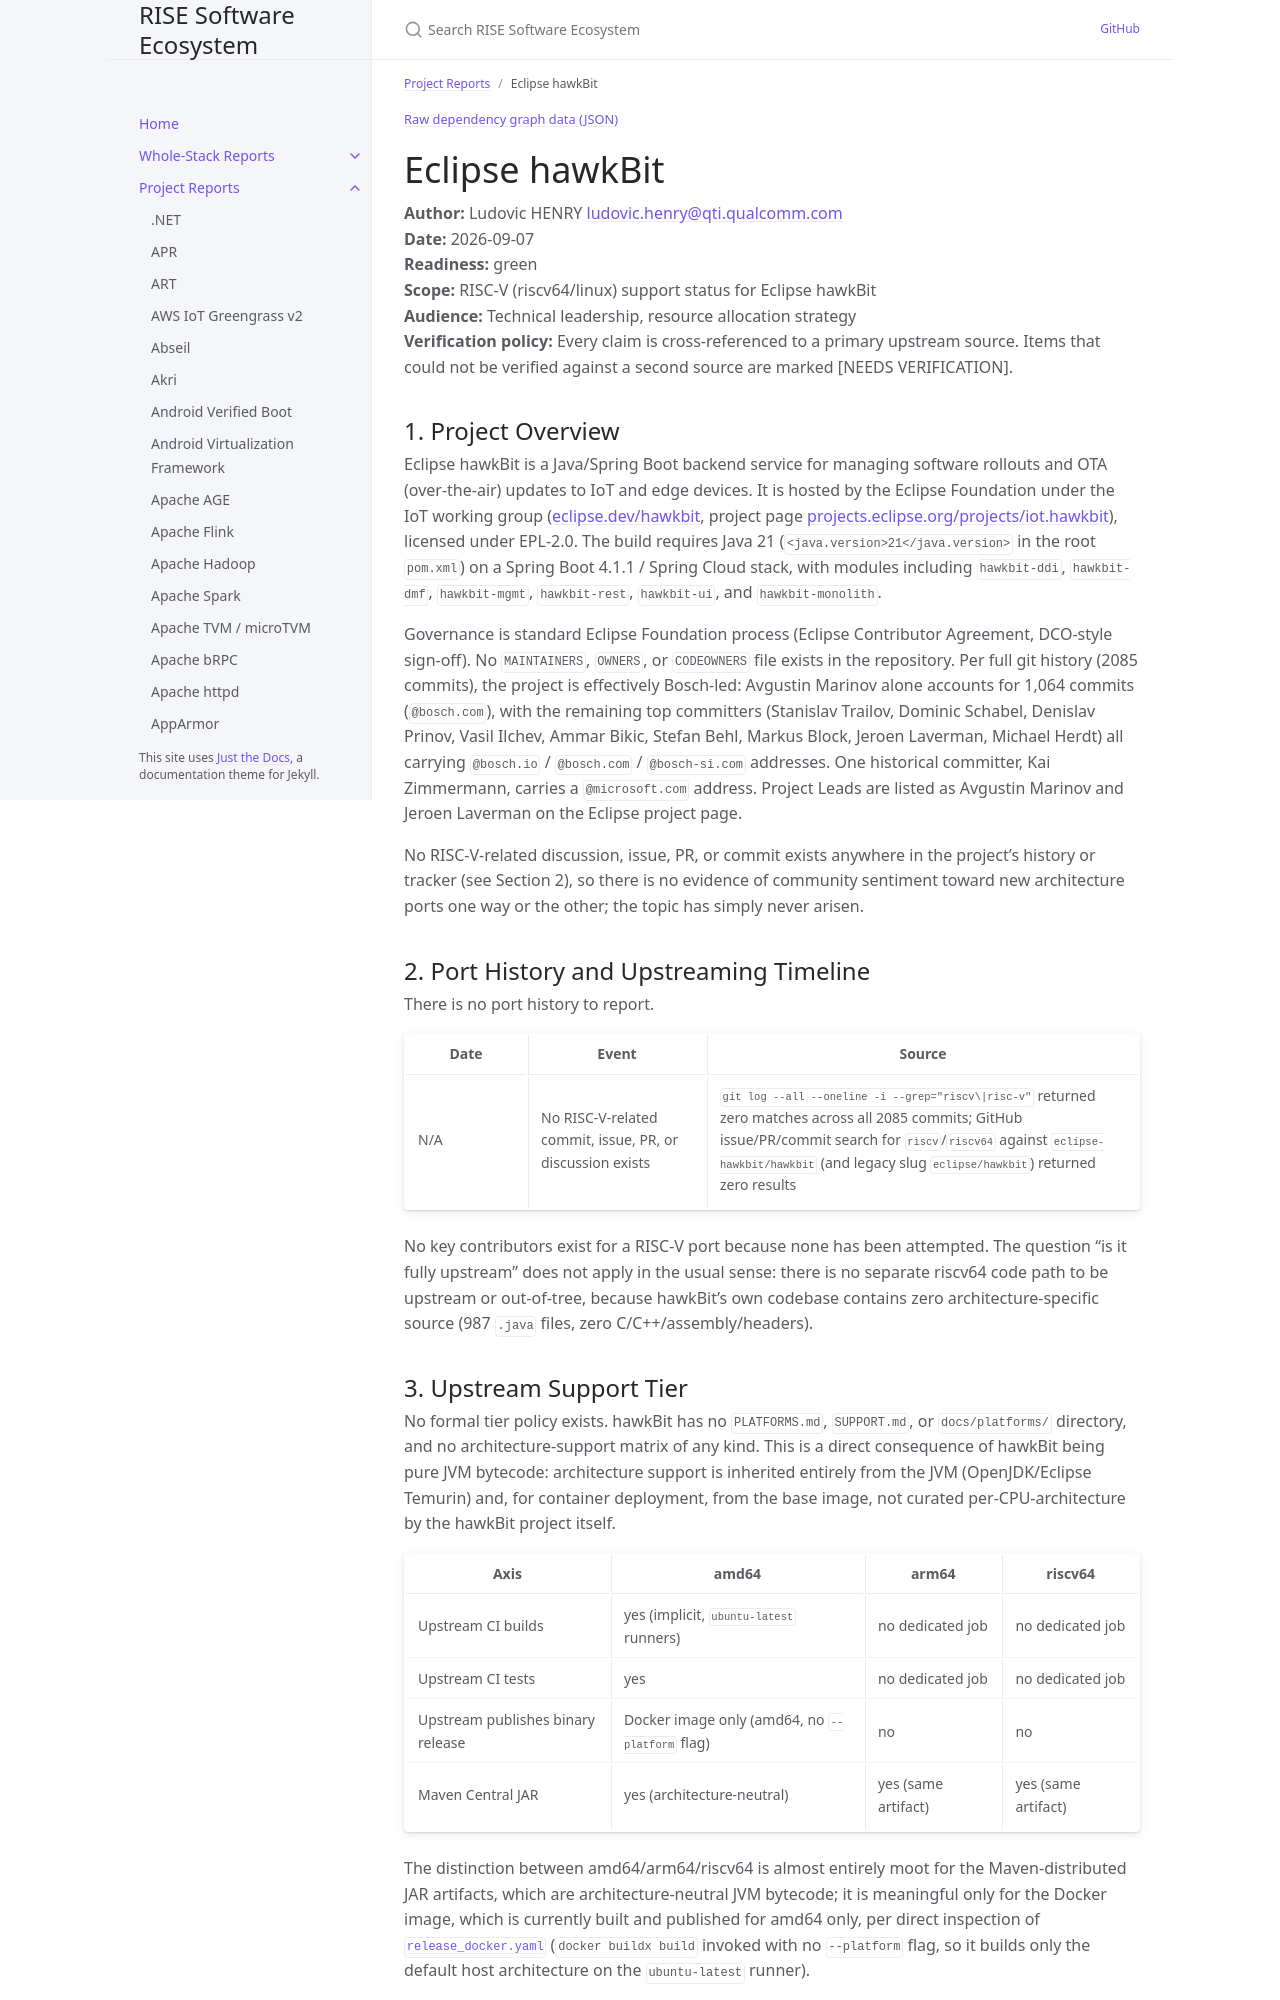

repository: riseproject-dev/sw-ecosystem · page: pr-preview/pr-9/project-reports/eclipse-hawkbit.html · generator: jekyll

---
title: Eclipse hawkBit
parent: Project Reports
color: green
dependencies:
  - name: OpenJDK
    relation: runtime-dependency
    criticality: critical
  - name: pgjdbc
    relation: runtime-dependency
    criticality: optional
  - name: MariaDB
    relation: runtime-dependency
    criticality: optional
  - name: RabbitMQ
    relation: runtime-dependency
    criticality: optional
  - name: BouncyCastle
    relation: runtime-dependency
    criticality: optional
---

{% include dependency-graph.html slug="dependencies" subset="eclipse-hawkbit" %}

# Eclipse hawkBit

**Author:** Ludovic HENRY <ludovic.henry@qti.qualcomm.com><br/>
**Date:** 2026-09-07<br/>
**Readiness:** green<br/>
**Scope:** RISC-V (riscv64/linux) support status for Eclipse hawkBit<br/>
**Audience:** Technical leadership, resource allocation strategy<br/>
**Verification policy:** Every claim is cross-referenced to a primary upstream source. Items that could not be verified against a second source are marked [NEEDS VERIFICATION].<br/>

## 1. Project Overview

Eclipse hawkBit is a Java/Spring Boot backend service for managing software rollouts and OTA (over-the-air) updates to IoT and edge devices. It is hosted by the Eclipse Foundation under the IoT working group ([eclipse.dev/hawkbit](https://eclipse.dev/hawkbit/), project page [projects.eclipse.org/projects/iot.hawkbit](https://projects.eclipse.org/projects/iot.hawkbit)), licensed under EPL-2.0. The build requires Java 21 (`<java.version>21</java.version>` in the root `pom.xml`) on a Spring Boot 4.1.1 / Spring Cloud stack, with modules including `hawkbit-ddi`, `hawkbit-dmf`, `hawkbit-mgmt`, `hawkbit-rest`, `hawkbit-ui`, and `hawkbit-monolith`.

Governance is standard Eclipse Foundation process (Eclipse Contributor Agreement, DCO-style sign-off). No `MAINTAINERS`, `OWNERS`, or `CODEOWNERS` file exists in the repository. Per full git history (2085 commits), the project is effectively Bosch-led: Avgustin Marinov alone accounts for 1,064 commits (`@bosch.com`), with the remaining top committers (Stanislav Trailov, Dominic Schabel, Denislav Prinov, Vasil Ilchev, Ammar Bikic, Stefan Behl, Markus Block, Jeroen Laverman, Michael Herdt) all carrying `@bosch.io` / `@bosch.com` / `@bosch-si.com` addresses. One historical committer, Kai Zimmermann, carries a `@microsoft.com` address. Project Leads are listed as Avgustin Marinov and Jeroen Laverman on the Eclipse project page.

No RISC-V-related discussion, issue, PR, or commit exists anywhere in the project's history or tracker (see Section 2), so there is no evidence of community sentiment toward new architecture ports one way or the other; the topic has simply never arisen.

## 2. Port History and Upstreaming Timeline

There is no port history to report.

| Date | Event | Source |
|---|---|---|
| N/A | No RISC-V-related commit, issue, PR, or discussion exists | `git log --all --oneline -i --grep="riscv\|risc-v"` returned zero matches across all 2085 commits; GitHub issue/PR/commit search for `riscv`/`riscv64` against `eclipse-hawkbit/hawkbit` (and legacy slug `eclipse/hawkbit`) returned zero results |

No key contributors exist for a RISC-V port because none has been attempted. The question "is it fully upstream" does not apply in the usual sense: there is no separate riscv64 code path to be upstream or out-of-tree, because hawkBit's own codebase contains zero architecture-specific source (987 `.java` files, zero C/C++/assembly/headers).
